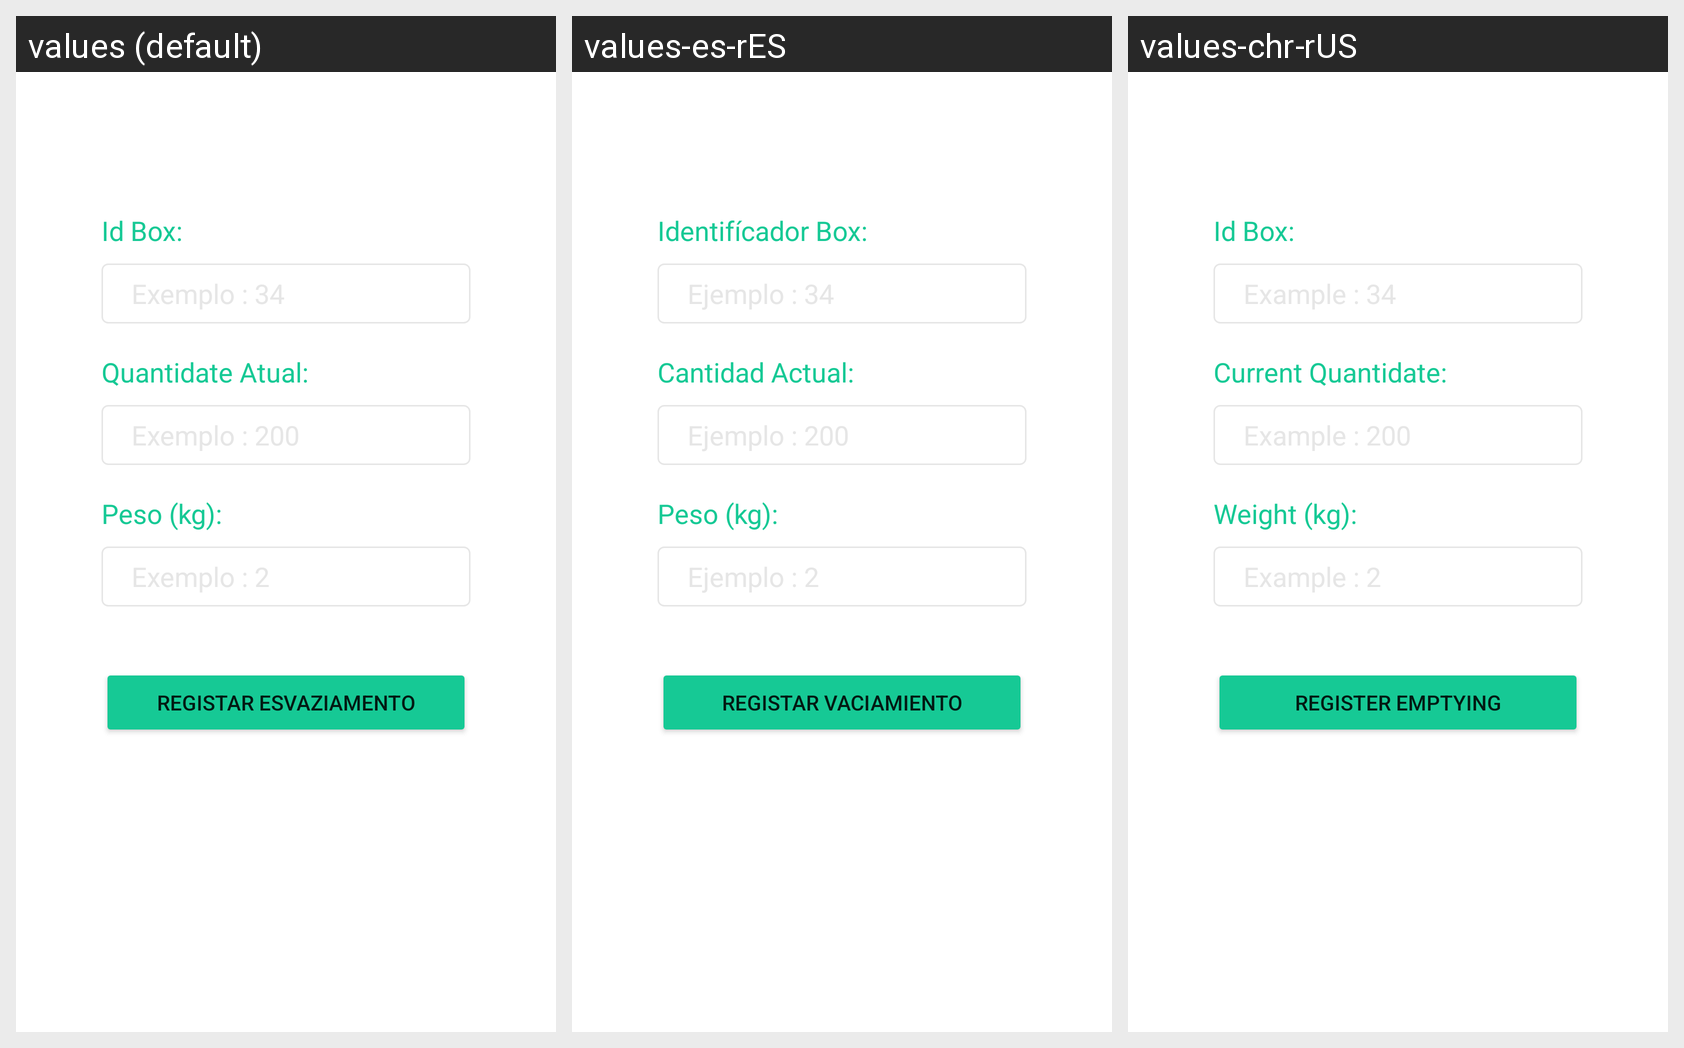

Locale-by-locale string values for the Android screen shown in this grid:
Android screen res/layout/nav_activity_dashboard.xml rendered under 3 locales, left to right: values (default), values-es-rES, values-chr-rUS. Device: Nexus 5 (rendered at 1080×1920; each locale shown at half size, 540×960, under a caption strip naming it); theme Theme.Projeto_Ips.
Strings drawn on this screen, with the default value and each locale's value (text and hints the layout hard-codes, and strings that could not be matched under every locale, appear in the picture but are not listed):

labelId
  values: Id Box:
  values-es-rES: Identifícador Box:
  values-chr-rUS: Id Box:

labelCurrentQuantity
  values: Quantidate Atual:
  values-es-rES: Cantidad Actual:
  values-chr-rUS: Current Quantidate:

labelWeight
  values: Peso (kg):
  values-es-rES: Peso (kg):
  values-chr-rUS: Weight (kg):

btnSendBoxData
  values: Registar esvaziamento
  values-es-rES: Registar vaciamiento
  values-chr-rUS: Register emptying
